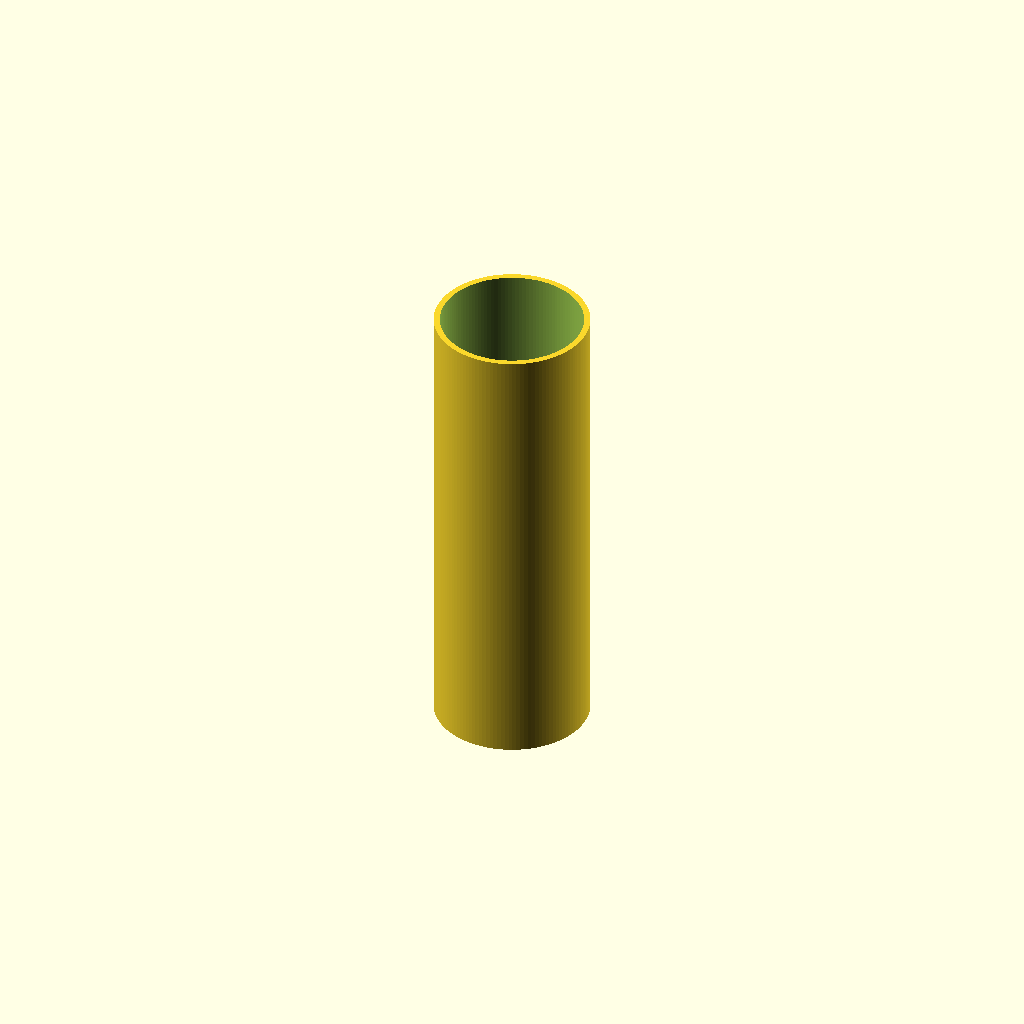
Cell 1: the model at its default parameters.
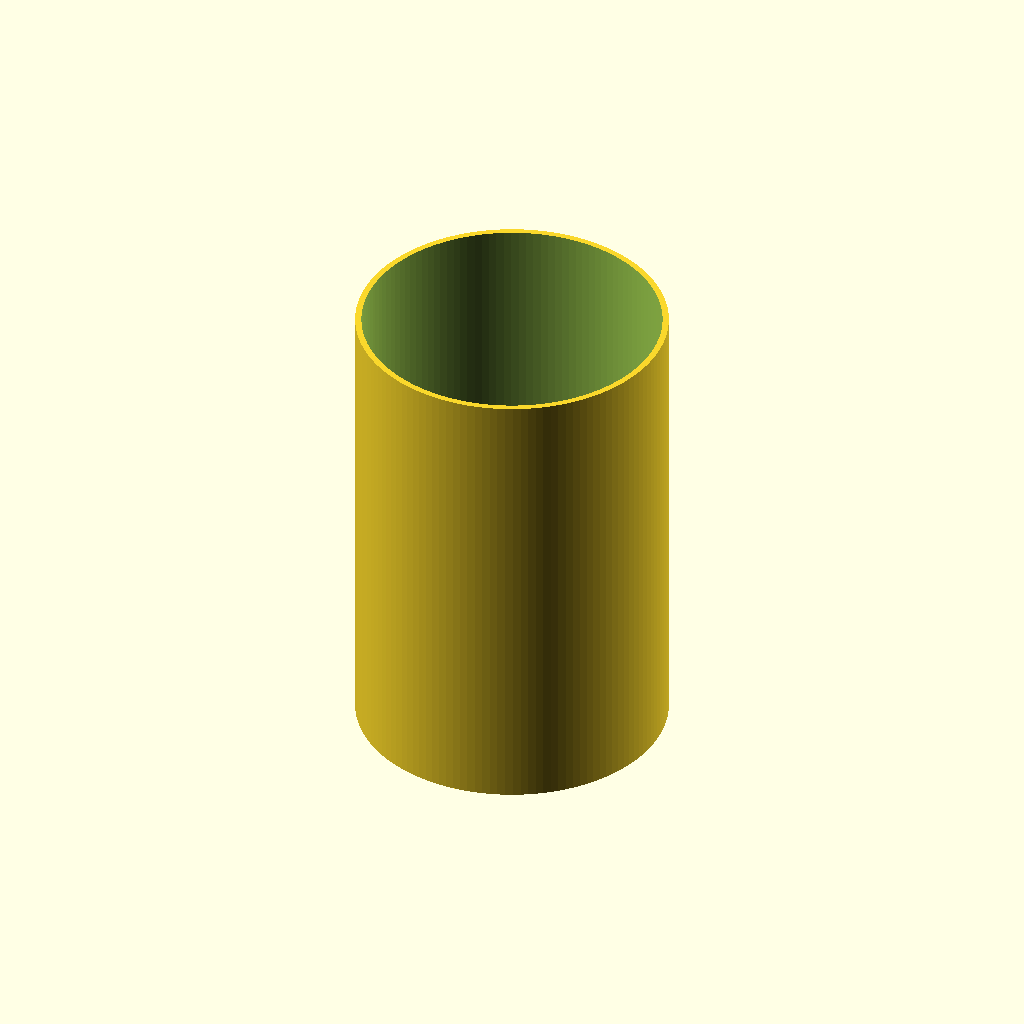
Cell 2: the same model with pipe_outer_diameter = 100.
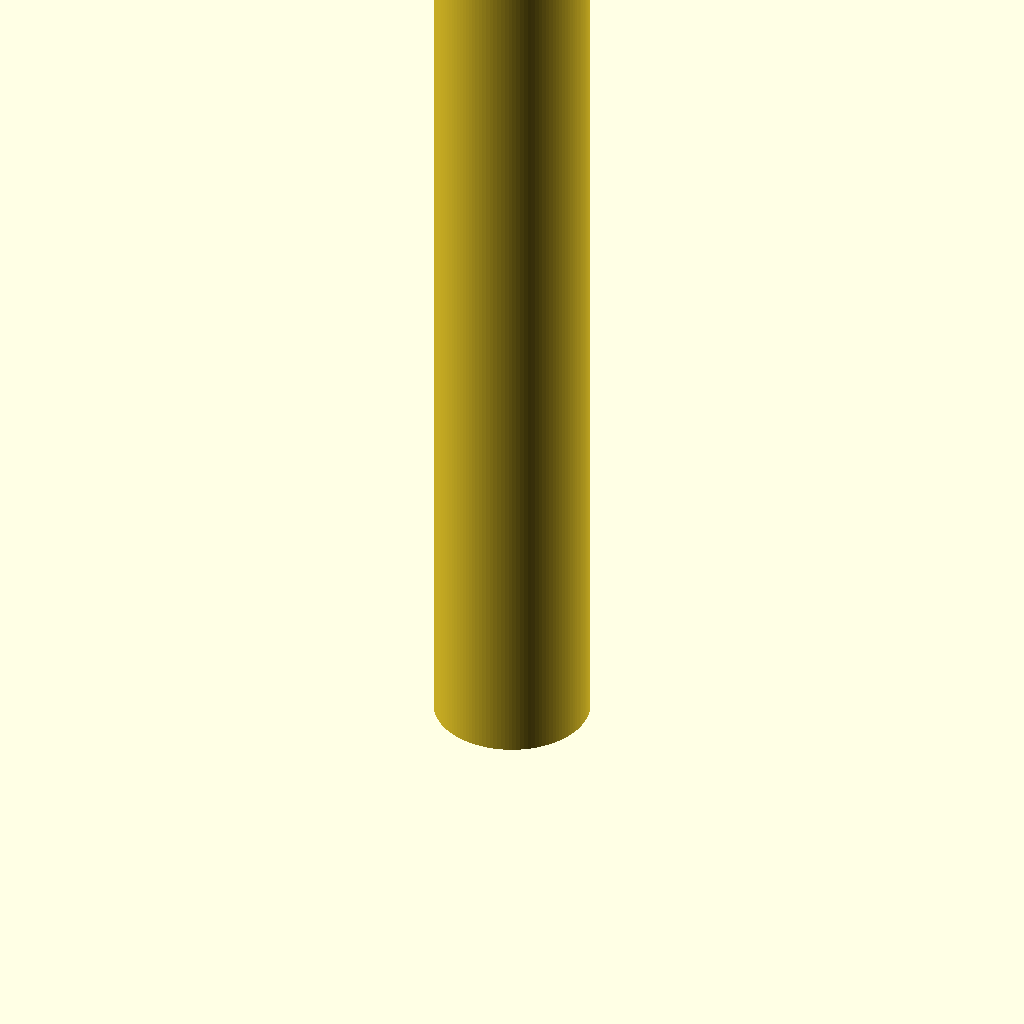
Cell 3: the same model with pipe_length = 300.
All cells are drawn from one camera (rotation 55°, 0°, 25°, orthographic, colour scheme Cornfield), so only the parameter changes between them.
Source of the model, results/nopscadlib/ablations/no_json_ir/scad/ht_pipe__HT_50_pipe_150.scad:
$fn = 128;

// HT 50 pipe, length 150 mm
pipe_outer_diameter = 50; // mm
pipe_wall_thickness = 2;  // mm
pipe_length = 150;        // mm

// Robust boolean overlap
eps = 0.2;

module ht_pipe(od, wall, len) {
    id = od - 2*wall;
    assert(id > 0, "Wall thickness too large for given outer diameter.");

    difference() {
        // Outer solid (not centered to avoid view/camera issues)
        cylinder(h = len, d = od, center = false);

        // Inner void: start slightly below and extend slightly above to guarantee through-cut
        translate([0, 0, -eps])
            cylinder(h = len + 2*eps, d = id, center = false);
    }
}

ht_pipe(pipe_outer_diameter, pipe_wall_thickness, pipe_length);
Parameter table extracted from the source (name, type, default, range or options):
pipe_outer_diameter: number, default 50
pipe_wall_thickness: number, default 2
pipe_length: number, default 150
eps: number, default 0.2
